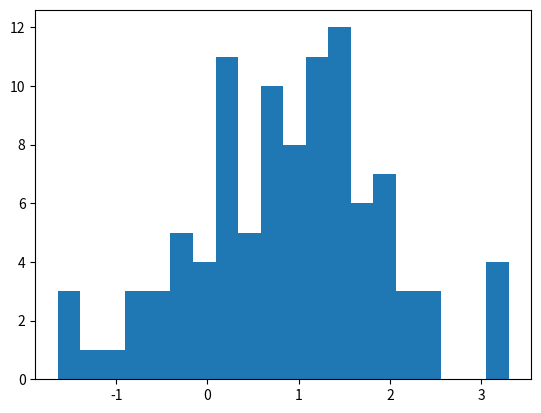

The matplotlib source for this figure:
# Also works with most supported chart types
import matplotlib.pyplot as plt
import numpy as np

arr = np.random.normal(1, 1, size=100)
fig, ax = plt.subplots()
ax.hist(arr, bins=20)

fig  # 👈 Draw a Matplotlib chart